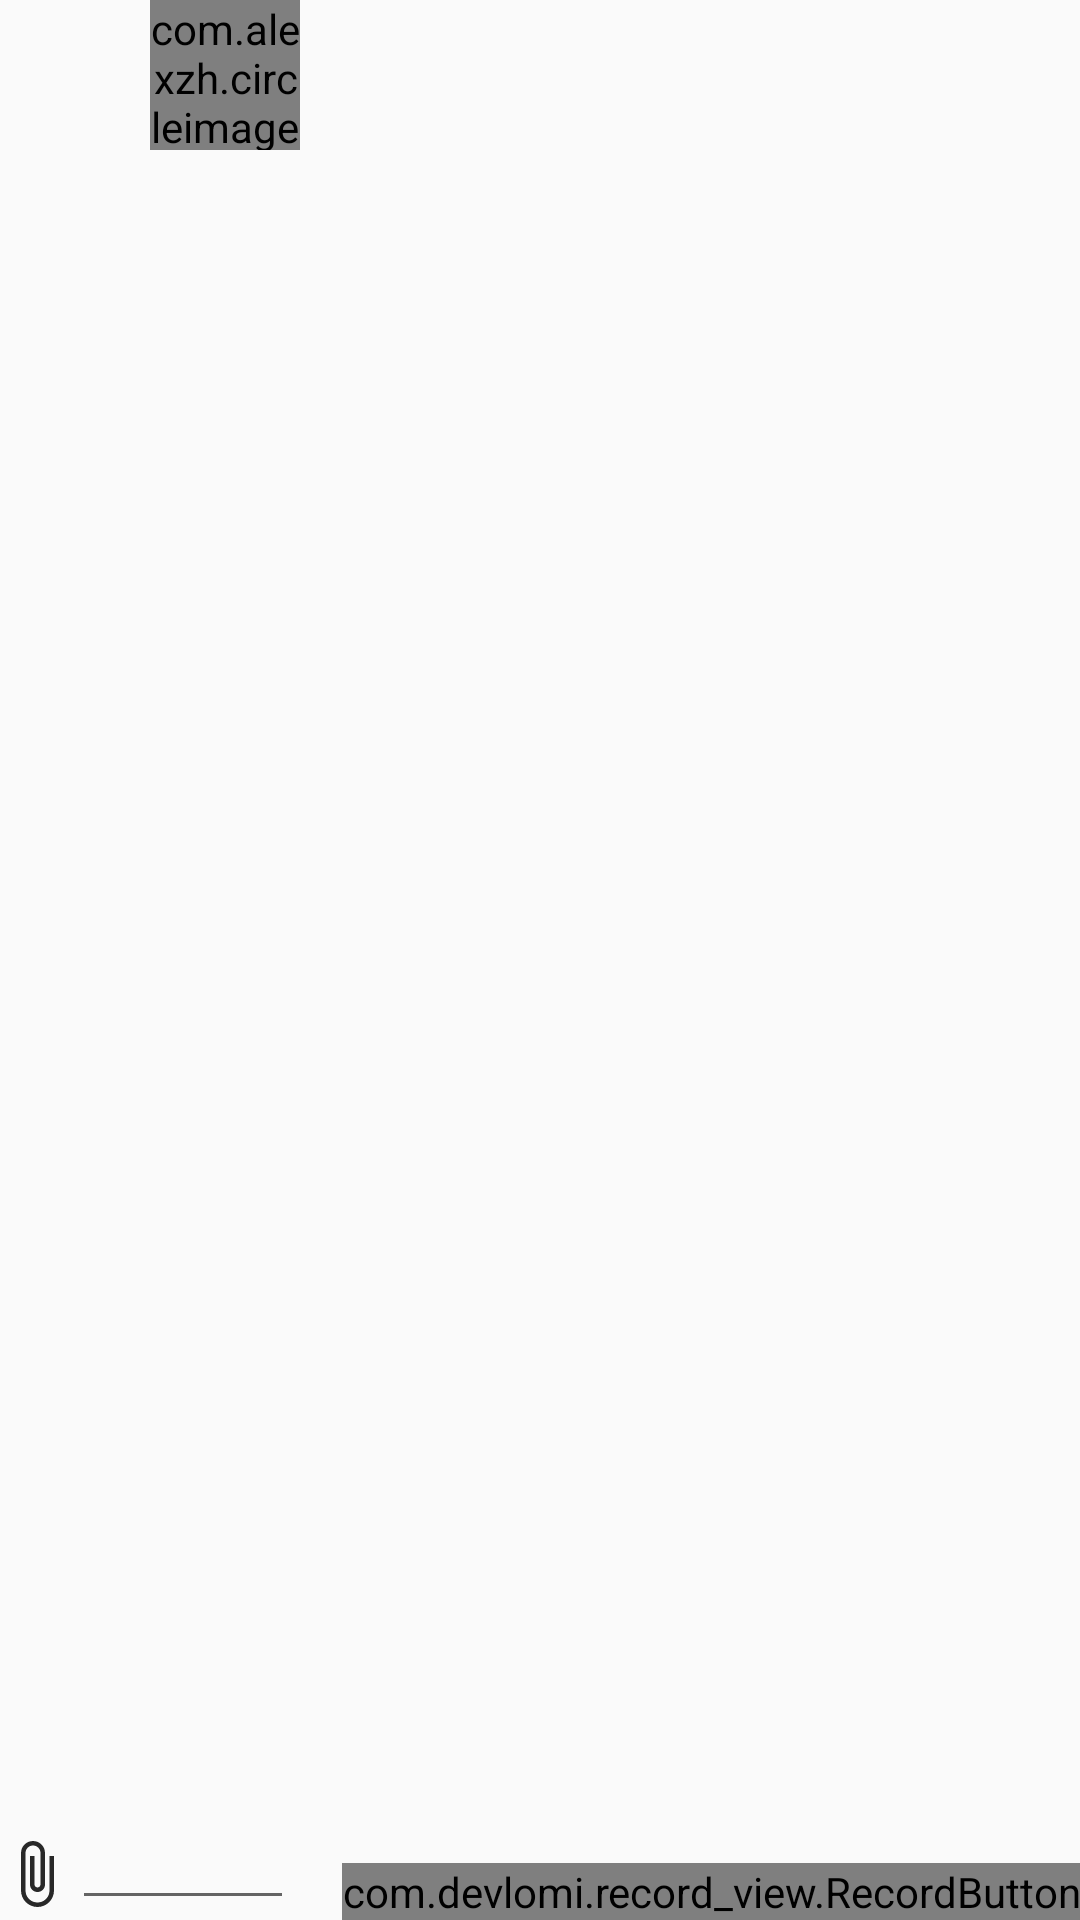

The Android layout XML behind this screen, and the referenced resources:
<!-- AndroidManifest.xml: application theme AppTheme -->
<!-- res/layout/activity_chat.xml -->
<?xml version="1.0" encoding="utf-8"?>
<LinearLayout
    xmlns:android="http://schemas.android.com/apk/res/android"
    xmlns:app="http://schemas.android.com/apk/res-auto"
    xmlns:tools="http://schemas.android.com/tools"
    android:layout_width="match_parent"
    android:layout_height="match_parent"
    android:orientation="vertical"
    tools:context="com.example.gaber.freelancer2.MainActivity">
    <LinearLayout
        android:layout_width="match_parent"
        android:layout_height="wrap_content"
        android:orientation="horizontal">
        <com.alexzh.circleimageview.CircleImageView
            android:id="@+id/user_image"
            android:layout_width="50dp"
            android:layout_height="50dp"
            android:layout_marginLeft="50dp"
            app:view_borderColor="#cccccc"
            app:view_borderWidth="0dp" />

        <TextView
            android:layout_width="match_parent"
            android:layout_height="wrap_content"
            android:id="@+id/user_id"
            android:layout_margin="10dp"

            />

    </LinearLayout>

    <FrameLayout
        android:layout_width="match_parent"
        android:layout_height="match_parent"
        android:layout_weight="1"
        >
        <android.support.v7.widget.RecyclerView
            android:id="@+id/main_recycler"
            android:layout_width="match_parent"
            android:layout_height="match_parent"

            />
    </FrameLayout>


    <RelativeLayout xmlns:android="http://schemas.android.com/apk/res/android"
        xmlns:app="http://schemas.android.com/apk/res-auto"
        xmlns:tools="http://schemas.android.com/tools"
        android:id="@+id/parent_layout"
        android:layout_width="match_parent"
        android:layout_height="250dp"
        android:layout_gravity="center"
        android:layout_weight="1"

        >

        <ImageView
            android:id="@+id/attachfiles"
            android:layout_width="wrap_content"
            android:layout_height="wrap_content"
            android:layout_alignParentLeft="true"
            android:layout_alignParentStart="true"
            android:layout_alignTop="@+id/textmessage"
            android:layout_marginTop="10dp"
            android:src="@drawable/ic_attach_file_black_24dp"
            />

        <EditText
            android:id="@+id/textmessage"
            android:layout_width="match_parent"
            android:layout_height="wrap_content"
            android:layout_alignParentBottom="true"
            android:layout_toEndOf="@+id/attachfiles"
            android:layout_toLeftOf="@+id/camera"
            android:layout_toRightOf="@+id/attachfiles"
            android:layout_toStartOf="@+id/camera"
            android:textColor="@android:color/darker_gray"
            android:textSize="15dp" />


        <com.devlomi.record_view.RecordView
            android:id="@+id/record_view"
            android:layout_width="wrap_content"
            android:layout_height="wrap_content"
            android:layout_alignParentBottom="true"
            android:layout_toEndOf="@+id/attachfiles"
            android:layout_toLeftOf="@+id/camera"
            android:layout_toRightOf="@+id/attachfiles"
            android:layout_toStartOf="@+id/camera"
            android:visibility="gone"
            app:counter_time_color="#ff0000"
            app:slide_to_cancel_arrow="@drawable/recv_ic_arrow"
            app:slide_to_cancel_arrow_color="#000000"
            app:slide_to_cancel_bounds="8dp"
            app:slide_to_cancel_margin_right="10dp"
            app:slide_to_cancel_text="Slide To Cancel" />

        <ImageView
            android:id="@+id/camera"
            android:layout_width="wrap_content"
            android:layout_height="wrap_content"
            android:layout_alignTop="@+id/attachfiles"
            android:layout_marginEnd="16dp"
            android:layout_marginRight="16dp"
            android:layout_toLeftOf="@+id/record_button"
            android:layout_toStartOf="@+id/record_button"
            android:src="@drawable/ic_camera_black_24dp" />
        <com.devlomi.record_view.RecordButton
            android:id="@+id/record_button"
            android:layout_width="wrap_content"
            android:layout_height="wrap_content"
            android:layout_alignParentBottom="true"
            android:layout_alignParentRight="true"
            android:background="@drawable/recv_bg_mic"
            android:scaleType="centerInside"
            app:mic_icon="@drawable/recv_ic_mic_white" />


    </RelativeLayout>
</LinearLayout>
<!-- resources referenced by this layout -->
<resources>
  <!-- drawable ic_attach_file_black_24dp (drawable) -->
  <vector android:alpha="0.84" android:height="24dp"
      android:viewportHeight="24.0" android:viewportWidth="24.0"
      android:width="24dp" xmlns:android="http://schemas.android.com/apk/res/android">
      <path android:fillColor="#FF000000" android:pathData="M16.5,6v11.5c0,2.21 -1.79,4 -4,4s-4,-1.79 -4,-4V5c0,-1.38 1.12,-2.5 2.5,-2.5s2.5,1.12 2.5,2.5v10.5c0,0.55 -0.45,1 -1,1s-1,-0.45 -1,-1V6H10v9.5c0,1.38 1.12,2.5 2.5,2.5s2.5,-1.12 2.5,-2.5V5c0,-2.21 -1.79,-4 -4,-4S7,2.79 7,5v12.5c0,3.04 2.46,5.5 5.5,5.5s5.5,-2.46 5.5,-5.5V6h-1.5z"/>
  </vector>
  <style name="AppTheme" parent="Theme.AppCompat.Light.NoActionBar">
          
          <item name="colorPrimary">@color/colorPrimary</item>
          <item name="colorPrimaryDark">@color/colorPrimaryDark</item>
          <item name="colorAccent">@color/colorAccent</item>
      </style>
  <color name="colorPrimary">#3F51B5</color>
  <color name="colorPrimaryDark">#303F9F</color>
  <color name="colorAccent">#FF4081</color>
</resources>
